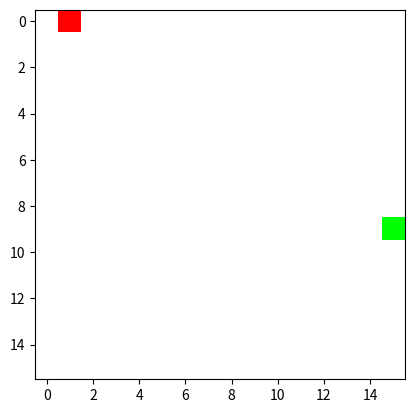

Recreate this plot in Python.
import random

import numpy as np
import PIL.Image as Image
import matplotlib.pyplot as plt


def manhattan(a, b):
    ax, ay = a
    bx, by = b

    return abs(ax - bx) + abs(ay - by)


class GridGame:
    def __init__(self, dim=16, start=None, finish=None):
        state = np.ones((dim, dim, 3), dtype='float32')

        self.side_dim = dim

        if (not start) and (not finish):
            start, finish = self.init_randomized_start()
        elif not start:
            start = (0, 0)
        elif not finish:
            finish = (dim - 1, dim - 1)

        state[start] = [1.0, 0.0, 0.0]
        state[finish] = [0.0, 1.0, 0.0]

        self.state = state
        self.start = start
        self.current = start
        self.finish = finish
        self.total_reward = 0

        self.max_steps = abs(start[0] - finish[0]) + abs(start[1] - finish[1])
        self.step_count = 0
        self.is_terminal = False
        self.visited_cells = set()

    def init_randomized_start(self):
        '''
        initialize start and finish positions on the perimeter, at high distance
        :return:
        '''
        # perimeter:
        # 0, dim - 1 -> upper side -> side 0
        # dim, 2*dim-1 -> right side -> side 1
        # 2*dim, 3*dim-1 -> lower side -> side 2
        # 3*dim, 4*dim-1 -> left side -> side 3

        start_perimeter_pos = random.randint(0, self.side_dim * 4 - 1)
        start_side = start_perimeter_pos // self.side_dim
        start_pos_on_side = start_perimeter_pos % self.side_dim

        start = self.get_init_position(start_pos_on_side, start_side)

        finish_perimeter_pos = (start_perimeter_pos + random.randint(self.side_dim, self.side_dim * 2) - 1) % (
                    self.side_dim * 4 - 1)
        finish_side = finish_perimeter_pos // self.side_dim
        finish_pos_on_side = finish_perimeter_pos % self.side_dim

        finish = self.get_init_position(finish_pos_on_side, finish_side)

        return start, finish

    def get_init_position(self, pos_on_side, side):
        row = -1
        col = -1

        if side == 0:
            row = 0
        elif side == 1:
            col = self.side_dim - 1
        elif side == 2:
            row = self.side_dim - 1
        elif side == 3:
            col = 0

        if row == -1:
            row = pos_on_side
        if col == -1:
            col = pos_on_side
        start = (row, col)
        return start

    def visualize_state(self):
        # img = Image.fromarray((self.state * 255.0).astype('uint8'), 'RGB')
        # img.show()
        plt.imshow(self.state)
        plt.show()

    def action(self, a):
        self.state[self.current] = (1.0, 1.0, 1.0)

        action_index = a
        dim = self.side_dim

        old_state = self.current
        self.visited_cells.add(old_state)

        if action_index == 0:  # up
            self.current = max(self.current[0] - 1, 0), self.current[1]
        elif action_index == 1:  # right
            self.current = self.current[0], min(self.current[1] + 1, dim - 1)
        elif action_index == 2:  # down
            self.current = min(self.current[0] + 1, dim - 1), self.current[1]
        elif action_index == 3:  # left
            self.current = self.current[0], max(self.current[1] - 1, 0)

        if self.current == self.finish:
            reward = manhattan(self.start, self.finish)
            self.state[self.current] = (0.0, 0.0, 1.0)
            self.is_terminal = True
        # elif self.current == old_state or self.current in self.visited_cells:
        #    self.state[self.current] = (1.0, 0.0, 0.0)
        #    #reward = -manhattan(self.current, self.finish)/self.dim*2.0
        #    reward = -2
        else:
            self.state[self.current] = (1.0, 0.0, 0.0)
            reward = manhattan(old_state, self.finish) - manhattan(self.current, self.finish)
            # reward = -1

        self.step_count += 1
        self.total_reward += reward
        return reward

    def get_state(self):
        r, g, b = self.state[:, :, 0], self.state[:, :, 1], self.state[:, :, 2]
        gray = 0.2989 * r + 0.5870 * g + 0.1140 * b

        #return gray
        return self.state
if __name__ == '__main__':
    game = GridGame()

    # action_1 = np.array(3)
    # action_2 = np.array(2)
    # action_3 = np.array(2)
    # action_4 = np.array(2)
    #
    # game.action(action_1)
    # game.action(action_2)
    # game.action(action_3)
    # game.action(action_4)

    game.visualize_state()
